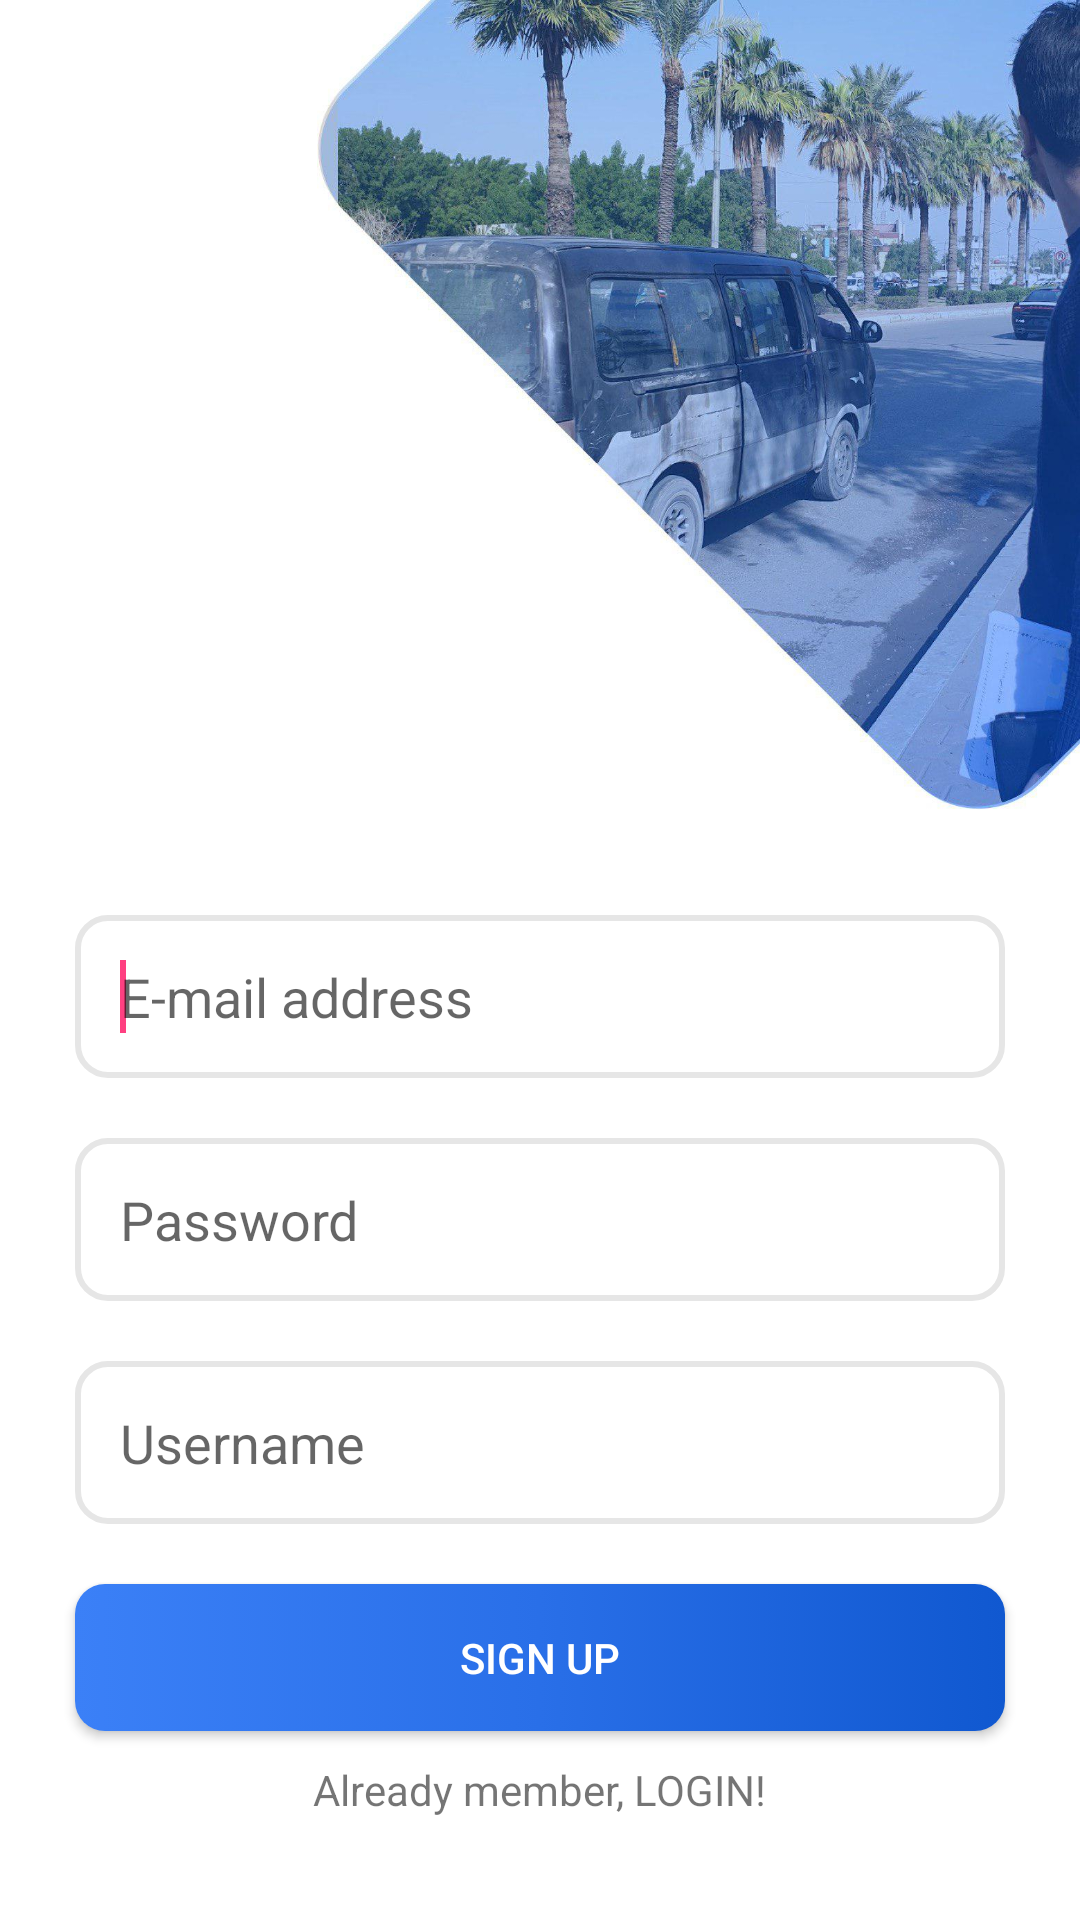

This screen was rendered from an Android layout file. Write that file and the resources it references.
<!-- AndroidManifest.xml: application theme AppTheme -->
<!-- res/layout/activity_sign_up.xml -->
<?xml version="1.0" encoding="utf-8"?>
<LinearLayout xmlns:android="http://schemas.android.com/apk/res/android"
    xmlns:tools="http://schemas.android.com/tools"
    android:layout_width="match_parent"
    android:layout_height="match_parent"
    android:weightSum="10"
    android:orientation="vertical"
    android:background="#ffffff"
    tools:context=".SignUpActivity">

    <ImageView
        android:id="@+id/login_header"
        android:layout_width="match_parent"
        android:layout_height="0dp"
        android:layout_weight="4.5"
        android:src="@drawable/login_header"
        android:scaleType="fitEnd"/>

    <LinearLayout
        android:layout_width="match_parent"
        android:layout_height="0dp"
        android:layout_weight="5.5"
        android:orientation="vertical"
        android:layout_marginTop="25dp"
        android:layout_marginLeft="15dp"
        android:layout_marginRight="15dp"
        android:layout_marginBottom="15dp"
        android:layout_below="@+id/login_header">

    <EditText
        android:id="@+id/emailField"
        android:layout_width="match_parent"
        android:layout_height="wrap_content"
        android:ems="10"
        android:padding="15dp"
        android:layout_margin="10dp"
        android:background="@drawable/login_edittext_border"
        android:inputType="textEmailAddress"
        android:hint="@string/email_hint" >

        <requestFocus />
    </EditText>

    <EditText
        android:id="@+id/passwordField"
        android:layout_width="match_parent"
        android:layout_height="wrap_content"
        android:ems="10"
        android:padding="15dp"
        android:layout_margin="10dp"
        android:background="@drawable/login_edittext_border"
        android:inputType="textPassword"
        android:hint="@string/password_hint" />

        <EditText
            android:id="@+id/usernameField"
            android:layout_width="match_parent"
            android:layout_height="wrap_content"
            android:ems="10"
            android:padding="15dp"
            android:layout_margin="10dp"
            android:background="@drawable/login_edittext_border"
            android:inputType="text"
            android:hint="@string/username_hint" />

    <Button
        android:id="@+id/signup_button"
        android:layout_width="match_parent"
        android:layout_height="wrap_content"
        android:padding="15dp"
        android:layout_margin="10dp"
        android:text="@string/sign_up_button_label"
        android:background="@drawable/login_button_border"
        android:textColor="@color/colorWhite"/>

        <TextView
            android:id="@+id/signUpText"
            android:layout_width="wrap_content"
            android:layout_height="wrap_content"
            android:layout_centerHorizontal="true"
            android:text="@string/login_text"
            android:layout_gravity="center_horizontal"/>

    </LinearLayout>

</LinearLayout>
<!-- resources referenced by this layout -->
<resources>
  <color name="colorWhite">#FFFFFF</color>
  <!-- drawable login_button_border (drawable) -->
  <?xml version="1.0" encoding="utf-8"?>
  <selector xmlns:android="http://schemas.android.com/apk/res/android">
      <item>
          <shape android:shape="rectangle">
              <gradient android:startColor="#1058D0"
                  android:centerColor="#296FE8"
                  android:endColor="#3B80F7"
                  android:angle="180" />
              <corners android:radius="10dp" />
          </shape>
      </item>
  </selector>
  <!-- drawable login_edittext_border (drawable) -->
  <?xml version="1.0" encoding="utf-8"?>
  <selector xmlns:android="http://schemas.android.com/apk/res/android">
      <item>
          <shape android:shape="rectangle">
              <solid android:color="#ffffff"/>
              <corners android:radius="10dp" />
              <stroke
                  android:width="2dp"
                  android:color="#E6E6E6"
                  />
          </shape>
      </item>
  </selector>
  <!-- drawable login_header: jpg bitmap (drawable, 187630 bytes) -->
  <string name="email_hint">E-mail address</string>
  <string name="login_text">Already member, LOGIN!</string>
  <string name="password_hint">Password</string>
  <string name="sign_up_button_label">SIGN UP</string>
  <string name="username_hint">Username</string>
  <style name="AppTheme" parent="Theme.AppCompat.Light.DarkActionBar">
          
          <item name="colorPrimary">@color/colorPrimary</item>
          <item name="colorPrimaryDark">@color/colorPrimaryDark</item>
          <item name="colorAccent">@color/colorAccent</item>
      </style>
  <color name="colorPrimary">#406AE0</color>
  <color name="colorPrimaryDark">#303F9F</color>
  <color name="colorAccent">#FF4081</color>
</resources>
